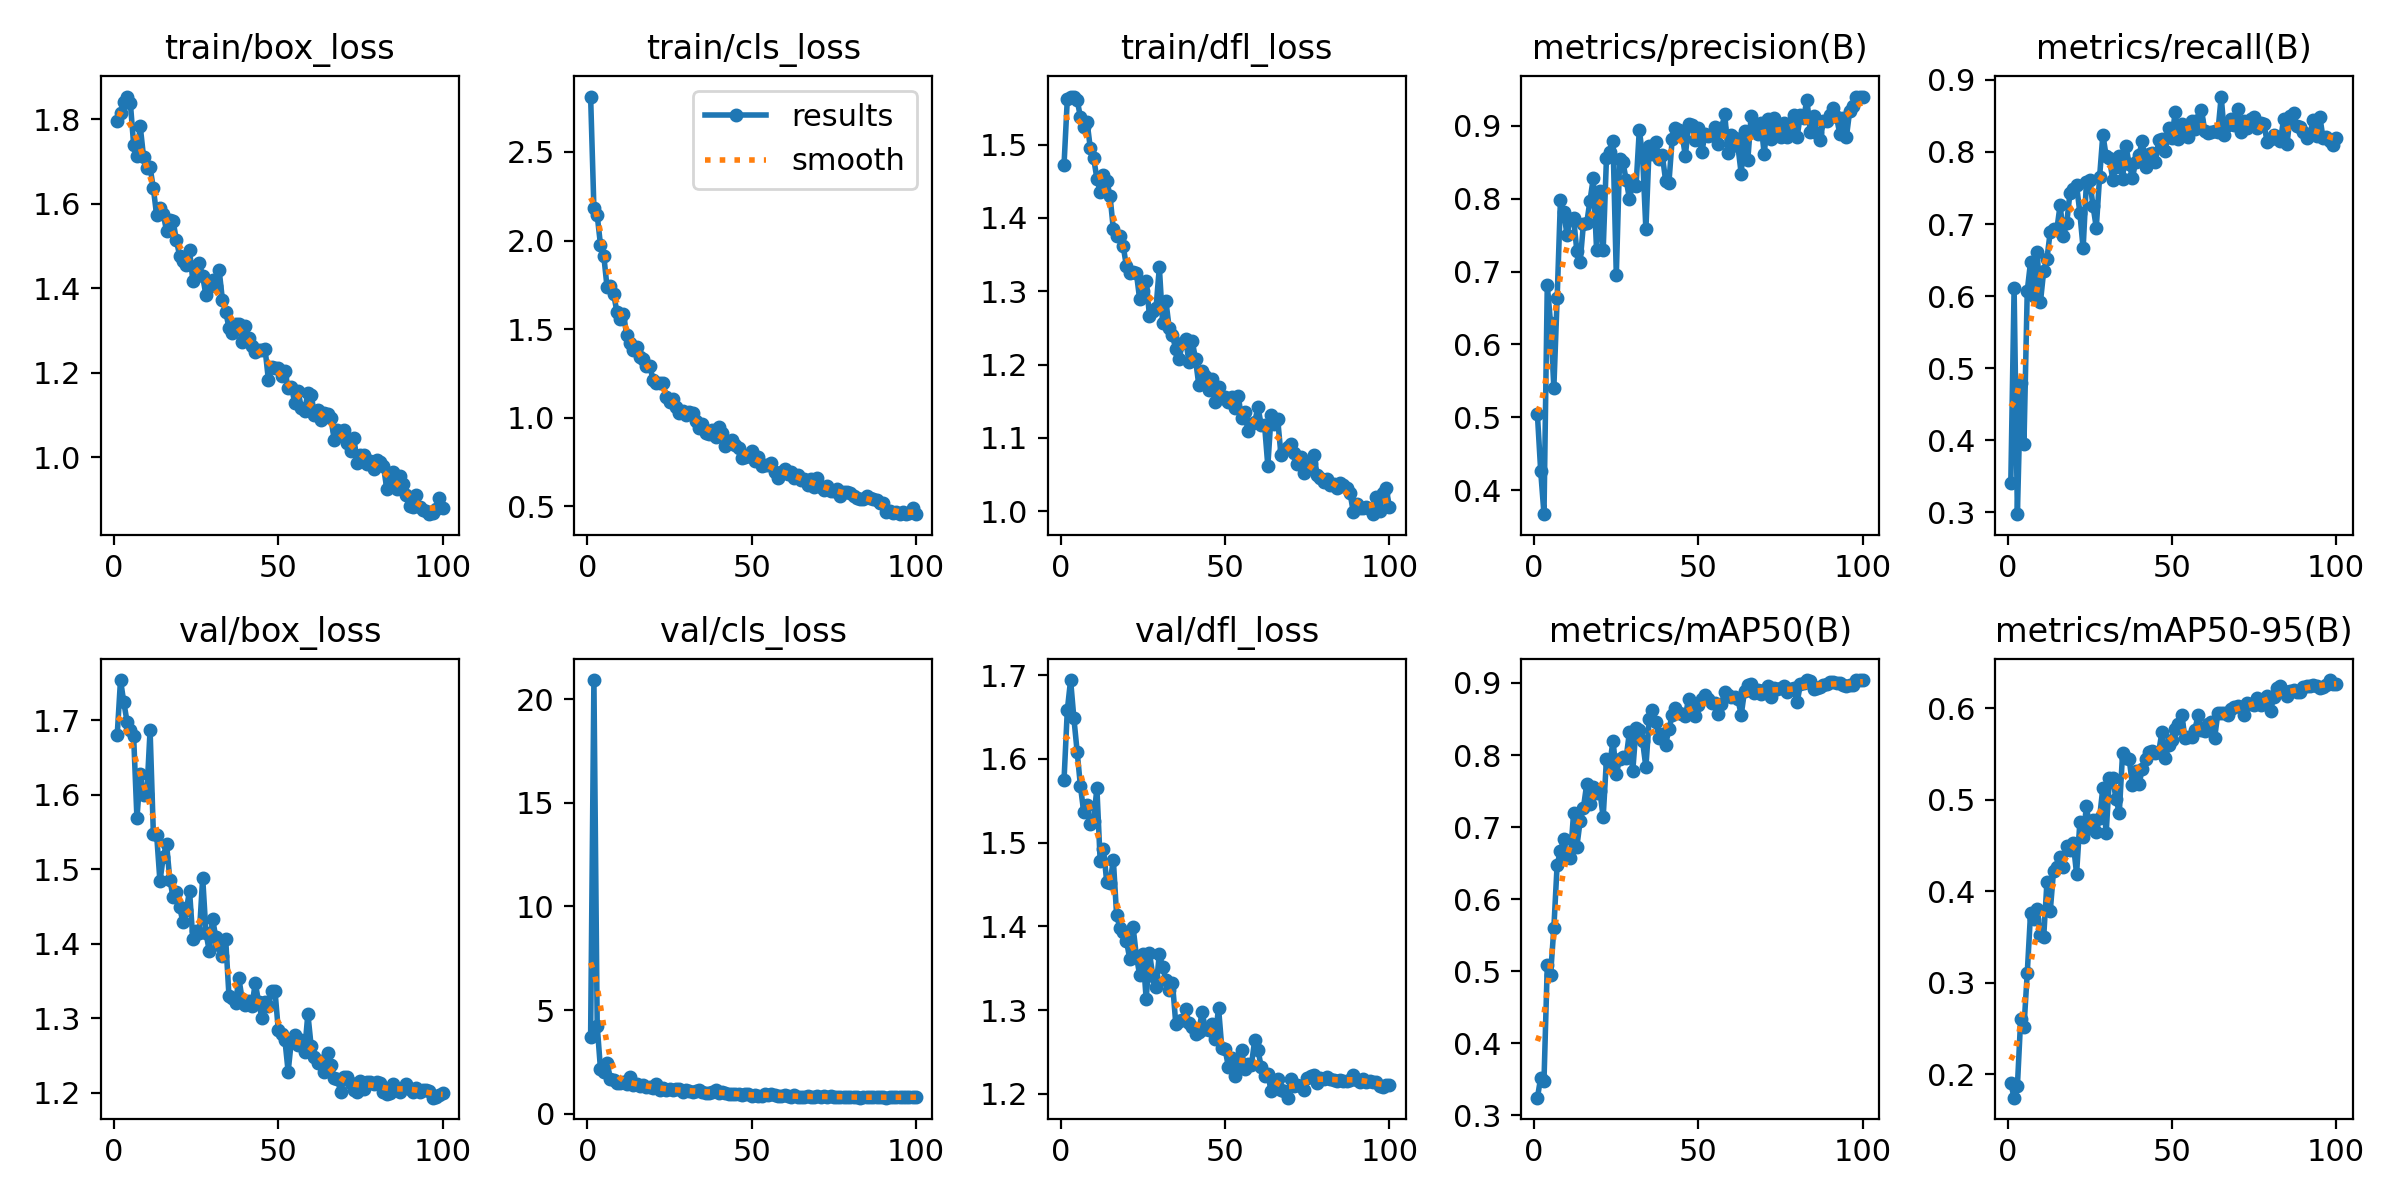

Source data for this figure (header and first rows):
epoch, time, train/box_loss, train/cls_loss, train/dfl_loss, metrics/precision(B), metrics/recall(B), metrics/mAP50(B), metrics/mAP50-95(B), val/box_loss, val/cls_loss, val/dfl_loss, lr/pg0, lr/pg1, lr/pg2
1, 191.9, 1.796, 2.813, 1.472, 0.504, 0.3414, 0.3246, 0.1901, 1.681, 3.716, 1.574, 0.06722, 0.0003311, 0.0003311
2, 464.3, 1.815, 2.182, 1.562, 0.4262, 0.611, 0.3522, 0.1742, 1.754, 20.92, 1.658, 0.03422, 0.0006642, 0.0006642
3, 727.9, 1.842, 2.145, 1.564, 0.3671, 0.2976, 0.3482, 0.1868, 1.725, 4.25, 1.694, 0.001224, 0.0009968, 0.0009968
4, 917.1, 1.854, 1.976, 1.565, 0.6817, 0.4788, 0.5082, 0.26, 1.698, 2.151, 1.649, 0.0009978, 0.0009978, 0.0009978
5, 1102, 1.839, 1.916, 1.561, 0.6292, 0.3952, 0.4949, 0.2513, 1.688, 2.019, 1.608, 0.0009961, 0.0009961, 0.0009961
6, 1293, 1.74, 1.737, 1.537, 0.541, 0.6073, 0.5599, 0.3105, 1.679, 2.469, 1.567, 0.0009939, 0.0009939, 0.0009939
7, 1495, 1.713, 1.745, 1.523, 0.6633, 0.6473, 0.648, 0.3761, 1.569, 1.671, 1.536, 0.0009912, 0.0009912, 0.0009912
8, 1687, 1.784, 1.701, 1.531, 0.7982, 0.6005, 0.6664, 0.3698, 1.628, 1.61, 1.545, 0.0009881, 0.0009881, 0.0009881
9, 1883, 1.712, 1.596, 1.495, 0.7817, 0.661, 0.6836, 0.3804, 1.6, 1.501, 1.522, 0.0009844, 0.0009844, 0.0009844
10, 2074, 1.684, 1.556, 1.482, 0.7508, 0.5914, 0.6581, 0.3521, 1.601, 1.493, 1.526, 0.0009803, 0.0009803, 0.0009803
11, 2352, 1.687, 1.586, 1.454, 0.7725, 0.6349, 0.6571, 0.3498, 1.687, 1.537, 1.565, 0.0009758, 0.0009758, 0.0009758
12, 2551, 1.637, 1.465, 1.435, 0.773, 0.6521, 0.7191, 0.4106, 1.547, 1.415, 1.478, 0.0009707, 0.0009707, 0.0009707
13, 2748, 1.573, 1.42, 1.458, 0.7285, 0.6896, 0.673, 0.3784, 1.546, 1.788, 1.492, 0.0009652, 0.0009652, 0.0009652
14, 2951, 1.59, 1.383, 1.451, 0.7136, 0.6927, 0.7083, 0.4224, 1.484, 1.381, 1.453, 0.0009593, 0.0009593, 0.0009593
15, 3140, 1.577, 1.399, 1.43, 0.7654, 0.6924, 0.7269, 0.4269, 1.517, 1.444, 1.452, 0.0009529, 0.0009529, 0.0009529
16, 3336, 1.536, 1.341, 1.385, 0.7667, 0.7265, 0.7597, 0.438, 1.535, 1.359, 1.479, 0.000946, 0.000946, 0.000946
17, 3520, 1.562, 1.332, 1.375, 0.7976, 0.6841, 0.7321, 0.4265, 1.486, 1.384, 1.413, 0.0009388, 0.0009388, 0.0009388
18, 3717, 1.56, 1.294, 1.376, 0.8285, 0.7011, 0.7552, 0.4498, 1.463, 1.294, 1.398, 0.0009311, 0.0009311, 0.0009311
19, 3901, 1.514, 1.29, 1.362, 0.7301, 0.7435, 0.7477, 0.4451, 1.469, 1.272, 1.393, 0.0009229, 0.0009229, 0.0009229
20, 4101, 1.477, 1.216, 1.334, 0.8101, 0.7484, 0.7505, 0.4531, 1.449, 1.225, 1.383, 0.0009144, 0.0009144, 0.0009144
21, 4402, 1.465, 1.199, 1.325, 0.729, 0.7542, 0.7135, 0.419, 1.429, 1.448, 1.361, 0.0009055, 0.0009055, 0.0009055
22, 4682, 1.455, 1.197, 1.326, 0.8554, 0.7157, 0.794, 0.4754, 1.445, 1.166, 1.4, 0.0008961, 0.0008961, 0.0008961
23, 4882, 1.491, 1.195, 1.325, 0.8635, 0.6662, 0.7864, 0.4588, 1.471, 1.232, 1.365, 0.0008864, 0.0008864, 0.0008864
24, 5191, 1.419, 1.116, 1.29, 0.8787, 0.7582, 0.8201, 0.493, 1.407, 1.12, 1.342, 0.0008763, 0.0008763, 0.0008763
25, 5365, 1.454, 1.089, 1.301, 0.6947, 0.7608, 0.7735, 0.4692, 1.418, 1.174, 1.367, 0.0008658, 0.0008658, 0.0008658
26, 5559, 1.46, 1.105, 1.314, 0.8547, 0.7252, 0.7946, 0.4776, 1.415, 1.132, 1.313, 0.000855, 0.000855, 0.000855
27, 5751, 1.428, 1.059, 1.266, 0.8506, 0.6951, 0.7977, 0.4645, 1.489, 1.186, 1.368, 0.0008439, 0.0008439, 0.0008439
28, 5946, 1.384, 1.025, 1.273, 0.8258, 0.7648, 0.7961, 0.4804, 1.415, 1.189, 1.341, 0.0008323, 0.0008323, 0.0008323
29, 6149, 1.402, 1.04, 1.278, 0.8, 0.8242, 0.8323, 0.5131, 1.39, 1.051, 1.327, 0.0008205, 0.0008205, 0.0008205
30, 6370, 1.419, 1.018, 1.333, 0.8208, 0.7946, 0.7774, 0.4632, 1.434, 1.152, 1.367, 0.0008084, 0.0008084, 0.0008084
31, 6557, 1.405, 1.033, 1.257, 0.8168, 0.7914, 0.8374, 0.5245, 1.409, 1.072, 1.351, 0.000796, 0.000796, 0.000796
32, 6754, 1.444, 1.028, 1.287, 0.8948, 0.7617, 0.8344, 0.5241, 1.398, 1.062, 1.336, 0.0007832, 0.0007832, 0.0007832
33, 6928, 1.373, 0.9818, 1.25, 0.8578, 0.7797, 0.8189, 0.5006, 1.383, 1.116, 1.324, 0.0007702, 0.0007702, 0.0007702
34, 7106, 1.344, 0.945, 1.24, 0.758, 0.7949, 0.7831, 0.4859, 1.406, 1.156, 1.332, 0.000757, 0.000757, 0.000757
35, 7360, 1.307, 0.9659, 1.221, 0.872, 0.763, 0.8496, 0.5513, 1.33, 1.063, 1.283, 0.0007435, 0.0007435, 0.0007435
36, 7548, 1.294, 0.9143, 1.208, 0.8608, 0.8085, 0.8625, 0.5461, 1.328, 0.9827, 1.287, 0.0007297, 0.0007297, 0.0007297
37, 7743, 1.317, 0.9107, 1.229, 0.8778, 0.7833, 0.8463, 0.5452, 1.32, 0.9809, 1.289, 0.0007158, 0.0007158, 0.0007158
38, 7944, 1.316, 0.9296, 1.235, 0.855, 0.7645, 0.8232, 0.516, 1.354, 1.065, 1.301, 0.0007016, 0.0007016, 0.0007016
39, 8305, 1.272, 0.8945, 1.203, 0.8596, 0.7862, 0.8293, 0.5319, 1.326, 1.15, 1.284, 0.0006872, 0.0006872, 0.0006872
40, 8511, 1.311, 0.9458, 1.233, 0.825, 0.796, 0.8146, 0.5176, 1.317, 0.9781, 1.28, 0.0006727, 0.0006727, 0.0006727
41, 8695, 1.282, 0.9116, 1.207, 0.8217, 0.8149, 0.8356, 0.5335, 1.324, 1.039, 1.271, 0.000658, 0.000658, 0.000658
42, 8954, 1.264, 0.8398, 1.172, 0.8823, 0.7796, 0.8553, 0.5447, 1.317, 1.003, 1.274, 0.0006431, 0.0006431, 0.0006431
43, 9144, 1.248, 0.8634, 1.192, 0.8971, 0.7966, 0.8648, 0.5521, 1.348, 0.973, 1.297, 0.0006281, 0.0006281, 0.0006281
44, 9639, 1.253, 0.8746, 1.184, 0.8937, 0.7987, 0.8589, 0.5531, 1.322, 0.9478, 1.278, 0.000613, 0.000613, 0.000613
45, 9823, 1.254, 0.8458, 1.166, 0.8888, 0.7865, 0.8567, 0.5513, 1.301, 0.9575, 1.276, 0.0005978, 0.0005978, 0.0005978
46, 10004, 1.255, 0.8279, 1.18, 0.8587, 0.8165, 0.8538, 0.5527, 1.323, 0.9447, 1.283, 0.0005824, 0.0005824, 0.0005824
47, 10192, 1.183, 0.7718, 1.149, 0.9021, 0.8176, 0.8783, 0.5748, 1.316, 0.9067, 1.265, 0.000567, 0.000567, 0.000567
48, 10380, 1.214, 0.7808, 1.17, 0.9009, 0.8013, 0.858, 0.5455, 1.336, 0.9262, 1.303, 0.0005516, 0.0005516, 0.0005516
49, 10666, 1.213, 0.7854, 1.154, 0.8801, 0.8326, 0.8538, 0.5597, 1.337, 0.9309, 1.255, 0.0005361, 0.0005361, 0.0005361
50, 10853, 1.212, 0.812, 1.156, 0.8971, 0.8194, 0.8692, 0.5653, 1.285, 0.875, 1.254, 0.0005205, 0.0005205, 0.0005205
51, 11117, 1.193, 0.7547, 1.149, 0.8638, 0.8551, 0.8783, 0.5774, 1.279, 0.879, 1.232, 0.000505, 0.000505, 0.000505
52, 11332, 1.205, 0.7817, 1.156, 0.8889, 0.8178, 0.8832, 0.583, 1.272, 0.8754, 1.242, 0.0004895, 0.0004895, 0.0004895
53, 11537, 1.164, 0.7274, 1.141, 0.8857, 0.8381, 0.8779, 0.5931, 1.228, 0.8717, 1.222, 0.0004739, 0.0004739, 0.0004739
54, 11824, 1.166, 0.7349, 1.158, 0.8882, 0.8229, 0.8719, 0.5673, 1.271, 0.9497, 1.238, 0.0004584, 0.0004584, 0.0004584
55, 12004, 1.13, 0.7358, 1.127, 0.8981, 0.8204, 0.8721, 0.5689, 1.277, 0.8902, 1.252, 0.000443, 0.000443, 0.000443
56, 12187, 1.158, 0.7455, 1.135, 0.8753, 0.8433, 0.8571, 0.5683, 1.264, 0.9355, 1.23, 0.0004276, 0.0004276, 0.0004276
57, 12362, 1.118, 0.6929, 1.109, 0.8965, 0.8324, 0.8706, 0.5765, 1.271, 0.8984, 1.235, 0.0004122, 0.0004122, 0.0004122
58, 12628, 1.11, 0.6604, 1.119, 0.9157, 0.8444, 0.8871, 0.5933, 1.255, 0.8627, 1.234, 0.000397, 0.000397, 0.000397
59, 12814, 1.152, 0.6934, 1.121, 0.8624, 0.8583, 0.8832, 0.5761, 1.306, 0.8756, 1.264, 0.0003819, 0.0003819, 0.0003819
60, 13049, 1.148, 0.709, 1.142, 0.887, 0.8295, 0.8799, 0.5749, 1.262, 0.903, 1.252, 0.0003669, 0.0003669, 0.0003669
... 40 more rows
